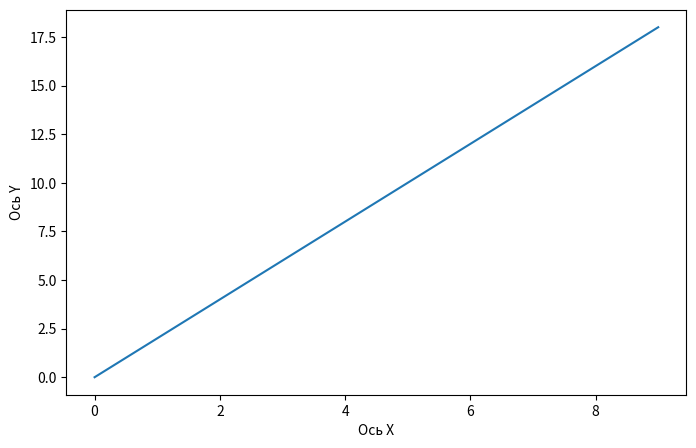

Source code (Python):
import matplotlib.pyplot as plt

# Данные
x = [i for i in range(10)]
y = [i*2 for i in range(10)]

# Создание графика
plt.figure(figsize=(8, 5))
plt.plot(x, y)

# Подписи осей
plt.xlabel('Ось X')
plt.ylabel('Ось Y')


plt.show()
